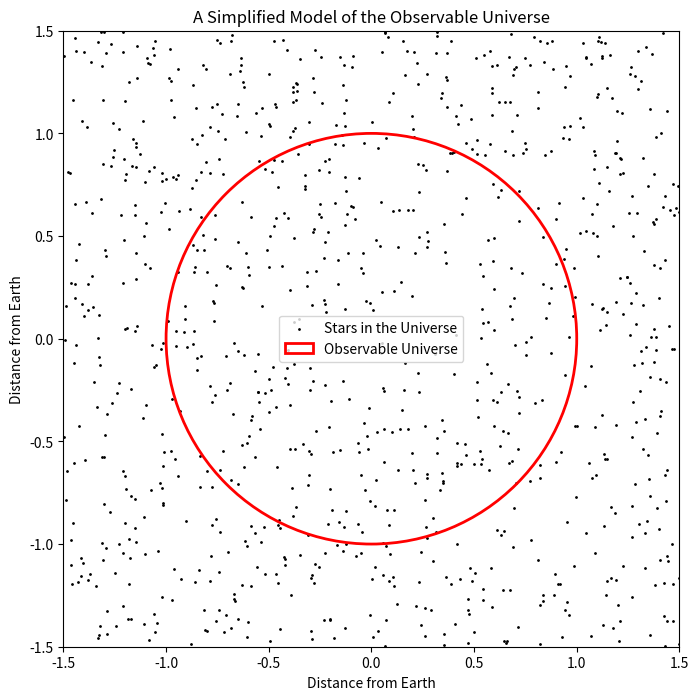

The matplotlib source for this figure:
import matplotlib.pyplot as plt
import numpy as np
num_stars = 1000     #天体的数量
obs_radius = 1     #可观测宇宙的半径
#生成星星的位置
np.random.seed(0)     #为了结果的可重复性
stars_x = np.random.uniform(-1.5, 1.5, num_stars)
stars_y = np.random.uniform(-1.5, 1.5, num_stars)
plt.figure(figsize=(8, 8))    #绘制所有天体
plt.scatter(stars_x, stars_y, s=1, color='k', label='Stars in the Universe')
circle = plt.Circle((0, 0), obs_radius, color='r', fill=False, linewidth=2, label='Observable Universe')      #绘制可观测宇宙的边界
plt.gca().add_patch(circle)
plt.xlim(-1.5, 1.5)
plt.ylim(-1.5, 1.5)
plt.legend()
plt.title('A Simplified Model of the Observable Universe')
plt.xlabel('Distance from Earth')
plt.ylabel('Distance from Earth')
plt.gca().set_aspect('equal', adjustable='box')
plt.show()
